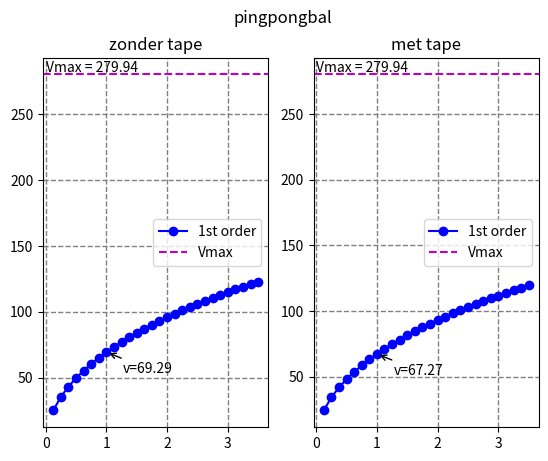

This figure's Python source:
import numpy as np 
from matplotlib import pyplot as plt

# Vars to edit points/window
xMin = 0
xMax = 3.5
xDelta = 0.125

# wereld constantes
luchtdruk = 1.01325*10**5
dichtheidLucht = 1.293

# waarden lijsten voor de plots
massaList = [45.49*10**-3, 
            48.4*10**-3]
oppList = [1.13*10**-3, 1.13*10**-3]

# vasr maken omdat het moet
massa = 0
oppervlak = 0

x = np.arange(xMin,xMax + xDelta,xDelta) #maak de lijst van x coordinaden die we willen berekenen, de xMax + XDelta is zodat we wel de xMax halen

# TODO: maak into dubble plots\
plt.suptitle("pingpongbal")

for i in range(1,3):
    plt.subplot(1,2,i)
    if i == 1:
        plt.title("zonder tape")
    else:
        plt.title("met tape")

    # waarden opstellen
    massa = massaList[i - 1]
    oppervlak = oppList[i - 1]

    # bereken de zooi voor het plotten
    Vmax = np.sqrt((1.01325*10**5)/1.293)
    λ = massa/(dichtheidLucht*oppervlak)
    y = Vmax*np.absolute(x/(x+λ)*(1+2*λ/x)**(1/2))

    plt.plot(x, y, color='b', label='1st order', marker = 'o')

    plt.axhline(Vmax, color='m', linestyle='--', label='Vmax')
    plt.annotate("Vmax = " + str(round(Vmax, 2)), xy=(0,Vmax), textcoords='offset points', xytext=(0,2)) # zet anotation bij de Vmax lijn (-15 voor algemeene plot)

    for i in range(len(x)):
        if x[i] == 1.0:
            print("snelheid na 1,0 meter: " + str(round(y[i], 8)))
            plt.annotate("v=" + str(round(y[i], 2)), xy=(x[i],y[i]), textcoords='offset points', xytext=(30,-15), ha='center',arrowprops=dict(arrowstyle="->"))

    plt.legend()
    plt.grid(color='gray', linestyle='--', linewidth=1)

#stel legenda op en laat grafiek zien
plt.savefig("fig1.png")
plt.show()
